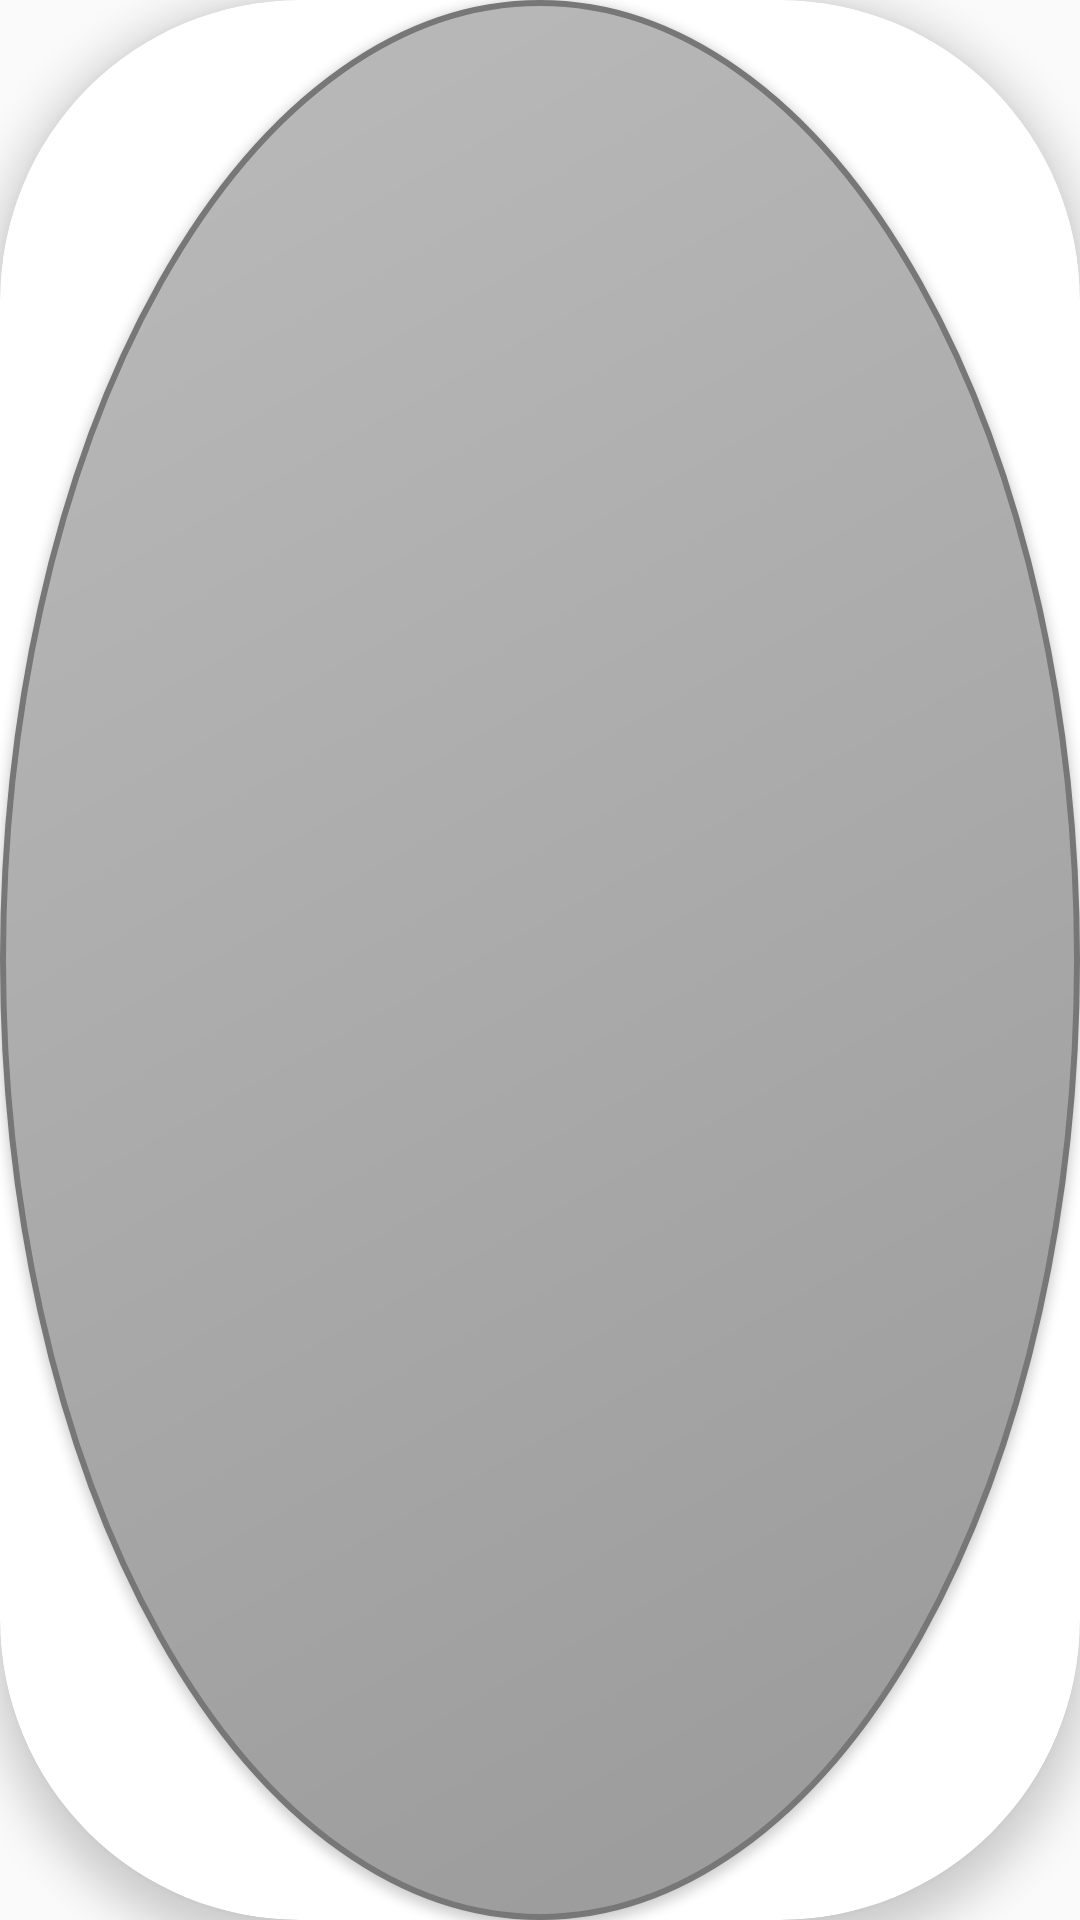

Produce the Android XML layout that renders to this screen, including the resource entries it uses.
<!-- AndroidManifest.xml: application theme Theme.TargetAssit -->
<!-- res/layout/component_aim_circle.xml -->
<?xml version="1.0" encoding="utf-8"?>
<androidx.cardview.widget.CardView xmlns:android="http://schemas.android.com/apk/res/android"
    xmlns:app="http://schemas.android.com/apk/res-auto"
    android:layout_width="match_parent"
    android:layout_height="match_parent"
    app:cardCornerRadius="100dp"
    app:cardElevation="8dp">

    <Button
        android:id="@+id/aim_circle_button"
        android:layout_width="match_parent"
        android:layout_height="match_parent"
        android:background="@drawable/aim_circle_shape"
        android:clickable="true"
        android:focusable="true"
        android:foreground="?attr/selectableItemBackground" />

</androidx.cardview.widget.CardView>
<!-- resources referenced by this layout -->
<resources>
  <!-- drawable aim_circle_shape (drawable) -->
  <?xml version="1.0" encoding="utf-8"?>
  <shape xmlns:android="http://schemas.android.com/apk/res/android"
      android:shape="oval">
      <gradient
          android:angle="135"
          android:endColor="#BBBBBB"
          android:startColor="#999999"
          android:type="linear" />
      <stroke
          android:width="2dp"
          android:color="#777777" />
  </shape>
  <style name="Theme.TargetAssit" parent="Theme.AppCompat.Light.NoActionBar">
          <item name="colorPrimary">#FF0000</item>
          <item name="colorPrimaryDark">#C00000</item>
          <item name="colorAccent">#FF0000</item>
      </style>
</resources>
